Image classification data set "skindata-2" (Deepchavan1/skin-cancer on GitHub). Class labels (5): akiec, bcc, bkl, mel, vasc.

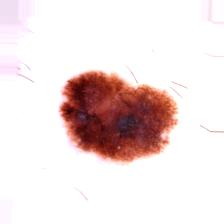
Label: mel

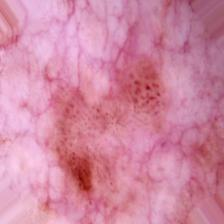
Label: akiec

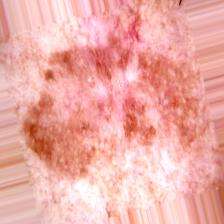
Label: akiec

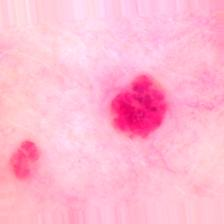
Label: vasc

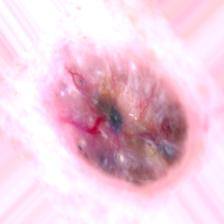
Label: bcc

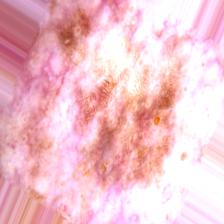
Label: bkl
